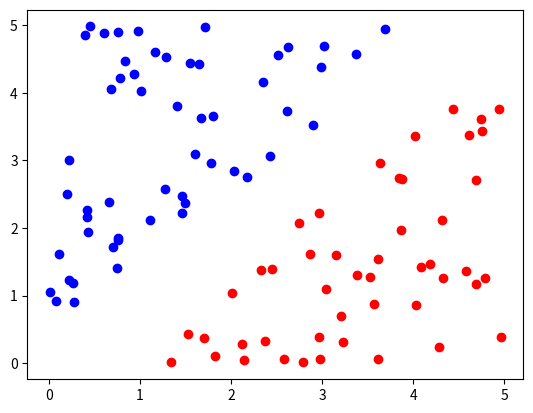

This figure's Python source:
import random
from typing import Callable
import matplotlib.pyplot as plt


def generate_points_linearly_separable(x_range: (int, int) = (0, 5),
                                       y_range: (int, int) = (0, 5),
                                       n: int = 100,
                                       f: Callable[[int], int] = (lambda x: x)) -> ([(float, float)], [(float, float)]):
    category_one = []
    category_minus_one = []
    # No dice que tiene que estar balanceado
    # si asi fuese se puede agregar una condicion medio boluda
    # si se demora mucho se puede hacer en n repes con un linspace sobre la curva y despues un
    # random entre el punto - el rango, pero me da fiaca codear eso,
    # asi que no optimicen prematuramente
    for i in range(n):
        
        new_point = get_new_point(x_range,y_range,f)
        if is_point_greater_than(f=f, point=new_point):
            category_one.append(new_point)
        else:
            category_minus_one.append(new_point)
    return category_one, category_minus_one

def get_new_point(x_range,y_range,f):
    new_point = (random.uniform(*x_range), random.uniform(*y_range))
    delta = f(new_point[0]) - new_point[1]
    while abs(delta) < 0.5:
        new_point = (random.uniform(*x_range), random.uniform(*y_range))
        delta = f(new_point[0]) - new_point[1]
    return new_point

# Greater than implica que el punto esta a la derecha de la linea
def is_point_greater_than(f: Callable[[int], int], point: (int, int)):
    # https://math.stackexchange.com/questions/324589/detecting-whether-a-point-is-above-or-below-a-slope
    return f(point[0]) > point[1]

if __name__ == '__main__':
    category_one, category_minus_one = generate_points_linearly_separable(f=lambda x: x)
    plt.scatter(*zip(*category_one), color='red')
    plt.scatter(*zip(*category_minus_one), color='blue')
    plt.show()
